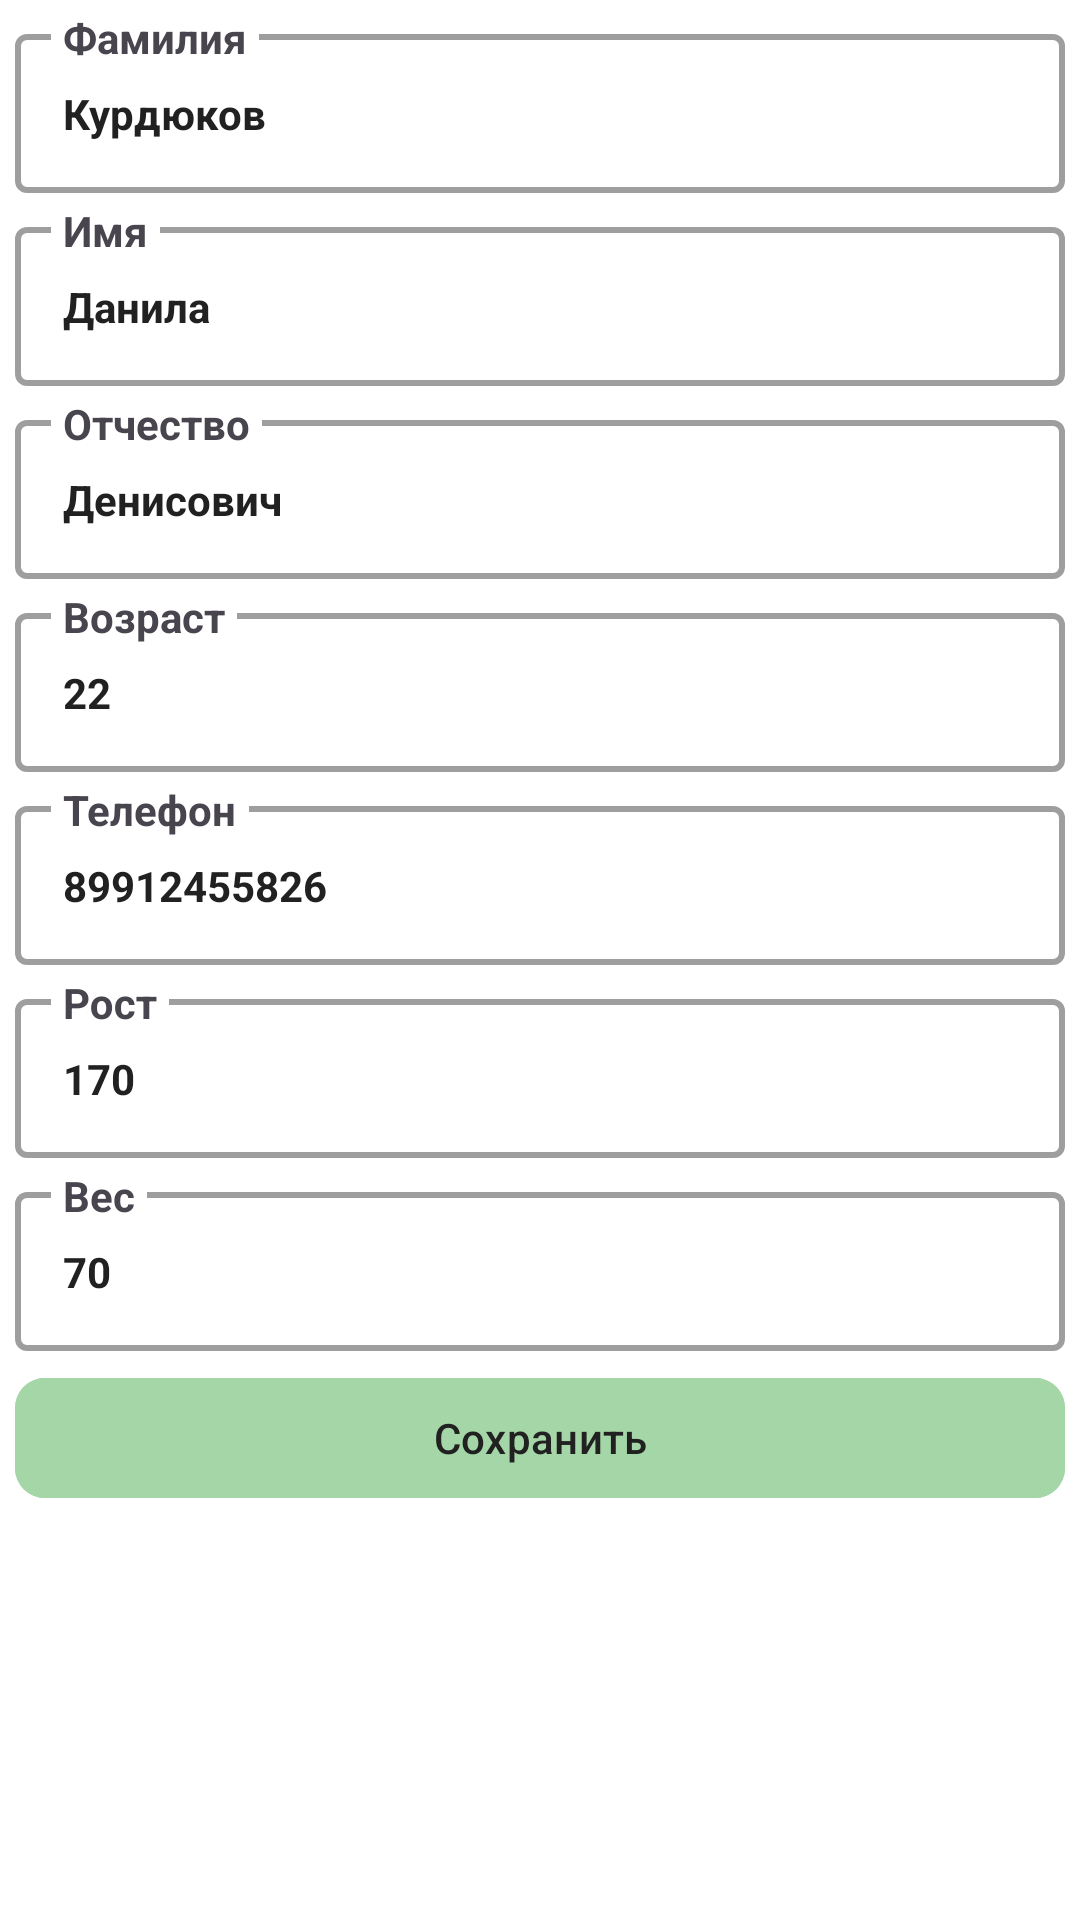

Reconstruct the res/layout file that produces this screen, plus the resources it refers to.
<!-- AndroidManifest.xml: application theme Theme.AAC_App -->
<!-- res/layout/fragment_add_edit_person.xml -->
<?xml version="1.0" encoding="utf-8"?>
<androidx.constraintlayout.widget.ConstraintLayout xmlns:android="http://schemas.android.com/apk/res/android"
    xmlns:tools="http://schemas.android.com/tools"
    android:layout_width="match_parent"
    android:layout_height="match_parent"
    xmlns:app="http://schemas.android.com/apk/res-auto"
    tools:context=".presentation.ui.fragment.AddEditPersonFragment">

    <com.google.android.material.textfield.TextInputLayout
        android:id="@+id/text_input_firstName"
        android:layout_width="match_parent"
        android:layout_height="wrap_content"
        style="@style/TextInputLayoutStyle"
        app:layout_constraintTop_toTopOf="parent"
        android:hint="Фамилия"
        android:layout_margin="@dimen/small_dimen">
        <com.google.android.material.textfield.TextInputEditText
            android:id="@+id/edit_text_firstName"
            android:layout_width="match_parent"
            android:layout_height="wrap_content"
            style="@style/EditTextStyle"
            android:text="Курдюков"/>
    </com.google.android.material.textfield.TextInputLayout>

    <com.google.android.material.textfield.TextInputLayout
        android:id="@+id/text_input_middleName"
        android:layout_width="match_parent"
        android:layout_height="wrap_content"
        style="@style/TextInputLayoutStyle"
        app:layout_constraintTop_toBottomOf="@+id/text_input_firstName"
        android:hint="Имя"
        android:layout_margin="@dimen/small_dimen">
        <com.google.android.material.textfield.TextInputEditText
            android:id="@+id/edit_text_middleName"
            android:layout_width="match_parent"
            android:layout_height="wrap_content"
            style="@style/EditTextStyle"
            android:text="Данила"/>
    </com.google.android.material.textfield.TextInputLayout>

    <com.google.android.material.textfield.TextInputLayout
        android:id="@+id/text_input_lastName"
        android:layout_width="match_parent"
        android:layout_height="wrap_content"
        style="@style/TextInputLayoutStyle"
        app:layout_constraintTop_toBottomOf="@+id/text_input_middleName"
        android:hint="Отчество"
        android:layout_margin="@dimen/small_dimen">
        <com.google.android.material.textfield.TextInputEditText
            android:id="@+id/edit_text_lastName"
            android:layout_width="match_parent"
            android:layout_height="wrap_content"
            style="@style/EditTextStyle"
            android:text="Денисович"/>
    </com.google.android.material.textfield.TextInputLayout>

    <com.google.android.material.textfield.TextInputLayout
        android:id="@+id/text_input_age"
        android:layout_width="match_parent"
        android:layout_height="wrap_content"
        style="@style/TextInputLayoutStyle"
        app:layout_constraintTop_toBottomOf="@+id/text_input_lastName"
        android:hint="Возраст"
        android:layout_margin="@dimen/small_dimen">
        <com.google.android.material.textfield.TextInputEditText
            android:id="@+id/edit_text_age"
            android:layout_width="match_parent"
            android:layout_height="wrap_content"
            style="@style/EditTextStyle"
            android:text="22"/>
    </com.google.android.material.textfield.TextInputLayout>

    <com.google.android.material.textfield.TextInputLayout
        android:id="@+id/text_input_phoneNumber"
        android:layout_width="match_parent"
        android:layout_height="wrap_content"
        style="@style/TextInputLayoutStyle"
        app:layout_constraintTop_toBottomOf="@+id/text_input_age"
        android:hint="Телефон"
        android:layout_margin="@dimen/small_dimen">
        <com.google.android.material.textfield.TextInputEditText
            android:id="@+id/edit_text_phoneNumber"
            android:layout_width="match_parent"
            android:layout_height="wrap_content"
            style="@style/EditTextStyle"
            android:text="89912455826"/>
    </com.google.android.material.textfield.TextInputLayout>

    <com.google.android.material.textfield.TextInputLayout
        android:id="@+id/text_input_height"
        android:layout_width="match_parent"
        android:layout_height="wrap_content"
        style="@style/TextInputLayoutStyle"
        app:layout_constraintTop_toBottomOf="@+id/text_input_phoneNumber"
        android:hint="Рост"
        android:layout_margin="@dimen/small_dimen">
        <com.google.android.material.textfield.TextInputEditText
            android:id="@+id/edit_text_height"
            android:layout_width="match_parent"
            android:layout_height="wrap_content"
            style="@style/EditTextStyle"
            android:text="170"/>
    </com.google.android.material.textfield.TextInputLayout>

    <com.google.android.material.textfield.TextInputLayout
        android:id="@+id/text_input_weight"
        android:layout_width="match_parent"
        android:layout_height="wrap_content"
        style="@style/TextInputLayoutStyle"
        app:layout_constraintTop_toBottomOf="@+id/text_input_height"
        android:hint="Вес"
        android:layout_margin="@dimen/small_dimen">
        <com.google.android.material.textfield.TextInputEditText
            android:id="@+id/edit_text_weight"
            android:layout_width="match_parent"
            android:layout_height="wrap_content"
            style="@style/EditTextStyle"
            android:text="70"/>
    </com.google.android.material.textfield.TextInputLayout>

    <com.google.android.material.button.MaterialButton
        android:id="@+id/button_savePerson"
        android:layout_width="match_parent"
        android:layout_height="wrap_content"
        style="@style/ButtonStyle"
        app:layout_constraintTop_toBottomOf="@id/text_input_weight"
        android:layout_margin="@dimen/small_dimen"
        app:cornerRadius="@dimen/big_dimen"
        android:text="Сохранить"/>

</androidx.constraintlayout.widget.ConstraintLayout>
<!-- resources referenced by this layout -->
<resources>
  <dimen name="big_dimen">10dp</dimen>
  <dimen name="small_dimen">5dp</dimen>
  <style name="ButtonStyle">
          <item name="android:backgroundTint">@color/green_200</item>
          <item name="android:layout_margin">12dp</item>
          <item name="android:textAllCaps">false</item>
          <item name="android:textSize">@dimen/big_text_size</item>
          <item name="android:textColor">@color/grey_900</item>
      </style>
  <style name="EditTextStyle" parent="Theme.AppCompat.Light">
          <item name="android:maxLines">1</item>
          <item name="android:singleLine">true</item>
          <item name="android:textColor">@color/grey_900</item>
          <item name="android:textStyle">bold</item>
      </style>
  <style name="TextInputLayoutStyle" parent="Widget.Material3.TextInputLayout.OutlinedBox">
          <item name="boxStrokeColor">@color/text_input_layout_outline</item>
          <item name="hintTextColor">@color/text_input_layout_hint</item>
          <item name="android:layout_margin">@dimen/small_dimen</item>
          
          <item name="hintTextAppearance">@style/BigTextStyle</item>
          <item name="boxStrokeWidth">@dimen/box_stroke_width</item>
          <item name="errorTextAppearance">@style/SmallTextStyle</item>
          <item name="counterTextAppearance">@style/SmallTextStyle</item>
      </style>
  <style name="Theme.AAC_App" parent="Base.Theme.AAC_App" />
  <color name="green_200">#A5D6A7</color>
  <dimen name="big_text_size">14dp</dimen>
  <color name="grey_900">#212121</color>
  <style name="BigTextStyle">
          <item name="android:textSize">@dimen/big_text_size</item>
      </style>
  <dimen name="box_stroke_width">2dp</dimen>
  <style name="SmallTextStyle">
          <item name="android:textSize">@dimen/small_text_size</item>
      </style>
  <style name="Base.Theme.AAC_App" parent="Theme.Material3.DayNight.NoActionBar">
          <item name="android:statusBarColor">@color/white</item>
          <item name="android:windowLightStatusBar">true</item>
          <item name="android:windowBackground">@color/white</item>
      </style>
  <dimen name="small_text_size">13dp</dimen>
  <color name="white">#FFFFFFFF</color>
</resources>
